Labelled photos from "SAR", an image-classification folder in danfye/01SAR_HROS. The possible labels are: photovoltaic, airplane, beach, bridge, crosswalk, golf course, oil tank, river, runway, ship.

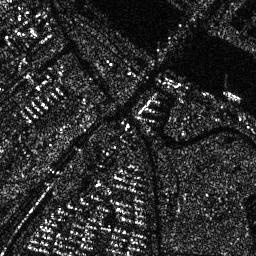
Label: bridge

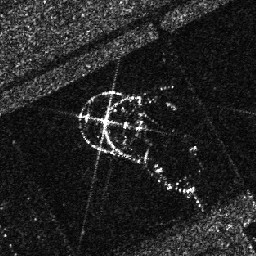
Label: oil tank

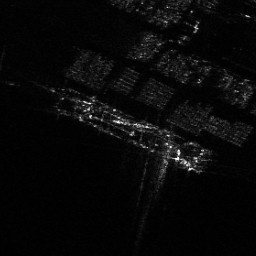
Label: ship

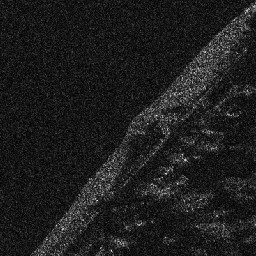
Label: beach

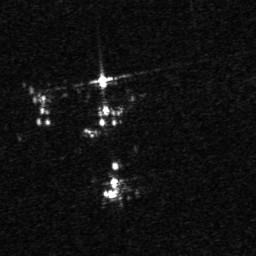
Label: airplane

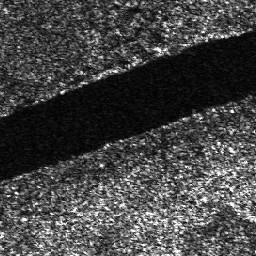
Label: river
